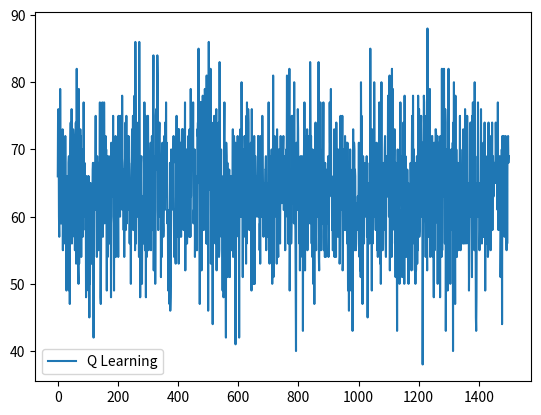

Write Python code to recreate this figure.
# -*- coding: utf-8 -*-
"""Handover_optimization using Q learning.ipynb

Automatically generated by Colaboratory.

Original file is located at
    https://colab.research.google.com/<link-removed>
"""

import numpy as np
import random
import matplotlib.pyplot as plt
Rows = 3
Cols = 6
Start = (2,0)
# Start_Position = (2,0)
Goal = (0,5)
# Goal_Position = (0,5)
Antennas={
    "A2":{
       "position": (2,1),
       "Range":[(2,0),(1,1),(2,2),(1,0),(1,2),(2,1)]
    },
    "A1":{
        "position":(0,0),
        "Range":[(1,0),(1,1),(0,1),(0,0)]
    },
    "A3":{
        "position":(0,2),
        "Range":[(0,1),(1,1),(1,2),(1,3),(0,3),(0,2)]
    },
    "A4":{
        "position":(1,3),
        "Range":[(0,2),(1,2),(2,2),(2,3),(2,4),(1,4),(0,4),(0,3),(1,3)]
    },
    "A5":{
        "position":(0,4),
        "Range":[(0,3),(1,3),(1,4),(1,5),(0,5),(0,4)]
    },
    "A6":{
        "position":(2,5),
        "Range":[(1,4),(2,4),(1,5),(2,5)]
    }
    }
pos =[(0,0),(2,1),(0,2),(1,3),(0,4),(2,5)]
signal_availability = dict()
lis = []
for r in range(Rows):
  for c in range(Cols):
    for i in Antennas.keys():
      for j in Antennas[i]["Range"]:
       if j == (r,c):
        lis.append(i)   
    signal_availability.update({(r,c):lis}) 
    lis = []          
print (signal_availability)
Actions = ['r','u','l','d']


Q = {}

class GridWorld:

  def __init__(self):
    self.action_space = Actions
    self.rows = Rows
    self.cols = Cols
    self.state = Start
    self.Start = Start
    
    self.Goal = Goal
  
    self.Antennas = Antennas
    self.done = False
    self.grid = np.zeros((self.rows,self.cols))
    self.grid[self.Goal] = 2
    for i in pos:
      self.grid[i] = -1



  def reset(self):
    self.state = Start
    self.done = False






  def step(self,action,antenna,eps):
    r,c = self.state
    old_antenna = antenna
    if action =='u':
      r -= 1
    elif action =='d':
      r +=1
    elif action =='r':
      c +=1
    elif action =='l':
      c -=1

    if np.random.rand() < eps:
      for i in signal_availability.keys():
        if i == (r,c):
          antenna = random.choice(signal_availability[i])
    else:
      for i in signal_availability.keys():
        if i == (r,c):
          antenna = max(Q[(r,c)],key=Q[(r,c)].get)

    new_antenna = antenna

    if r>=0 and r <=self.rows -1 and c>=0 and c <=self.cols -1:
      self.state = (r,c)

    # if self.state == self.Goal:
    #   reward = 100
    #   handover = 0
    #   self.done = True
    
    # else:
    
    if old_antenna != new_antenna:
      reward = -1 #Handover
      handover = 1
    else:
      reward = 1 #No Handover
      handover = 0
  
    return self.state, reward, handover, self.done, None



  def ShowGrid(self):
    self.grid[self.Start] = 1
    for r in range(self.rows):
      print(' -------------------------')
      output = ''
      for c in range(self.cols):
        if self.grid[r,c] == 1:
          value = 'M' 
        elif self.grid[r,c] ==0:
          value = '0'
        elif self.grid[r,c] ==-1:
          value = 'A'
        elif self.grid[r,c] == 2:
          # value = 'G'
          value = '0' #As we are not considering Goal position
        output += ' | '+ value
      print(output + ' | ')
    print(' -------------------------')

print('Here is the grid:') 
print('M: position of the agent,  A: Antenna')
GridWorld().ShowGrid()

signal_availability

"""Signal availability shows the available antennas at each state."""

class Agent:
  def __init__(self):

    #self.state = State 
    self.rows = Rows
    self.cols = Cols
    self.actions = Actions
    self.Model = {}

    #Q-table initializetion

    # self.Q = {}
    # for r in range(self.rows):
    #   for c in range(self.cols):
    #     for i in signal_availability.keys():
    #       if i == (r,c):
    #         for a in signal_availability[i]:
    #           self.Q[(r,c,a)] = {}
    #           for action in self.actions:
    #             self.Q[(r,c,a)][action] = 0

    # self.Q = {}
    for r in range(Rows):
      for c in range(Cols):
        Q[(r,c)] = {} 
        for i in signal_availability.keys():
          if i == (r,c):
            for ant in signal_availability[i]:
              Q[(r,c)][ant] = 0

  def antenna_selection(self, state, action, eps):
    r, c = state
    if np.random.rand() < eps:
      for i in signal_availability.keys():
        if i == (r,c):
          antenna = random.choice(signal_availability[i])
    else:
      for i in signal_availability.keys():
        if i == (r,c):
          antenna = max(Q[(r,c)],key=Q[(r,c)].get)
    print("State: {} Antenna: {} Action Performed: {}".format(state,antenna,action))
    return antenna

  def action_selection(self, state):
    r, c = state
    action = np.random.randint(len(Actions))
    action = Actions[action]
    return action

  def Q_update(self, state, antenna, next_state, reward):
    #r, c, antenna = state
    # print("Next State:{} Antenna: {}".format(next_state,antenna))
    next_max = max(list(Q[next_state].values()))
    Q[state][antenna] = (1 - lr) * Q[state][antenna] + lr * (reward + gamma* next_max)
    print(Q)


  def Model_update(self,state, antenna,next_state, reward):
    if state not in self.Model.keys():
      self.Model[state] = {}
    self.Model[state][antenna] = (next_state, reward) 
    # print(self.Model)


  def n_step_Q_update(self, n): 

    for _ in range(n):
      rand_s = np.random.randint(len(self.Model.keys()))
      random_state = list(self.Model)[rand_s]
      (r,c) = random_state
      rand_a = np.random.randint(len(self.Model[random_state].keys()))
      for i in signal_availability.keys():
        if i == (r,c):
          random_antenna = random.choice(signal_availability[i])
      # random_antenna = list(self.Model[random_state])[rand_a]
      #print(random_action)
      next_state_r , reward_r = self.Model[random_state][random_antenna]
      #r_ , c_ = random_state
      next_max = max(list(Q[random_state].values()))
      Q[random_state][random_antenna] = (1 - lr) * Q[random_state][random_antenna] + lr * (reward_r + gamma* next_max)


  def reset(self):
    #Q table initialisation
    Q = {}
    for r in range(Rows):
      for c in range(Cols):
        Q[(r,c)] = {} 
        for i in signal_availability.keys():
          if i == (r,c):
            for ant in signal_availability[i]:
              Q[(r,c)][ant] = 0
    self.Model = {}

"""Main function

*   The agent performs random walk at all episodes and selects antennas based on epsilon greedy (decaying) method.
*   The Q table will show the available antennas at each position and the antenna with the highest value is the best one to connect to at that position.
"""

Episodes = 1500 #5000 will be a better number
lr = 0.1
gamma = 0.95
eps = 0.82 # To randomise the connection of antennas
# n=50
env = GridWorld()
agent = Agent()
agent.reset()
max_steps_per_episode = 150
Rewards = []
steps_taken = []
Handovers = []
eps_decaying_start = 0
eps_decaying_end = Episodes//1.5
eps_decaying = eps/(eps_decaying_end - eps_decaying_start) 
eps_decaying = 0



for ep in range(Episodes):
  print("Episode: ", ep)
  if eps_decaying_start < ep < eps_decaying_end:
        eps -=eps_decaying
  counter = 0
  env.reset()
  done = False
  state = env.state
  Reward_ep = 0
  Handover_ep = 0
  while not done and counter < max_steps_per_episode:
    action = agent.action_selection(state)
    antenna = agent.antenna_selection(state, action, eps)
    next_state, reward, handover, done, _ = env.step(action,antenna,eps)
    agent.Q_update(state, antenna, next_state, reward)
    Reward_ep += reward
    Handover_ep += handover
    print("Accumulated Rewards: {} Accumulated Handovers: {}".format(Reward_ep,Handover_ep))
    state = next_state
    counter +=1
    agent.Model_update(state,antenna, next_state, reward)
    # agent.n_step_Q_update(n) There is a problem with DynaQ. So using Q learning only

  Rewards.append(Reward_ep)
  Handovers.append(Handover_ep)
  steps_taken.append(counter)
  print("\n")

#plt.plot(range(Episodes),Rewards)
#plt.show()

plt.plot(range(Episodes),Handovers,label='Q Learning')
plt.legend()
plt.show()

import pprint
for r in range(Rows):
    for c in range(Cols):
        for i in signal_availability.keys():
          if i == (r,c):
            for ant in signal_availability[i]:
              Q[(r,c)][ant] = round(Q[(r,c)][ant],2)

print("Final Q table with values after {} episodes for each available antenna at a state of the grid: \n".format(ep+1))
pprint.pprint(Q,width=1)

"""The highest value antenna should be chosen at each state to avoid handovers."""